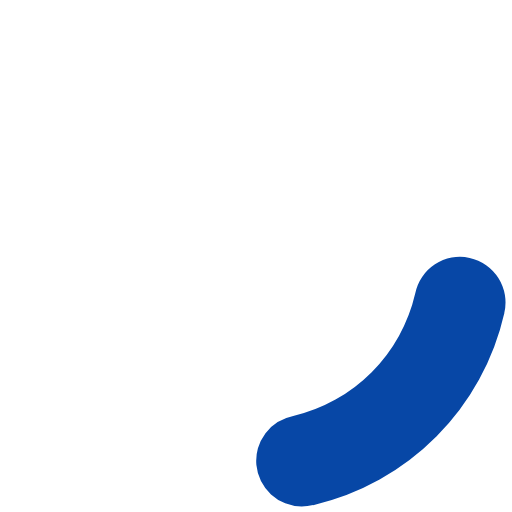
t = 0.00 s
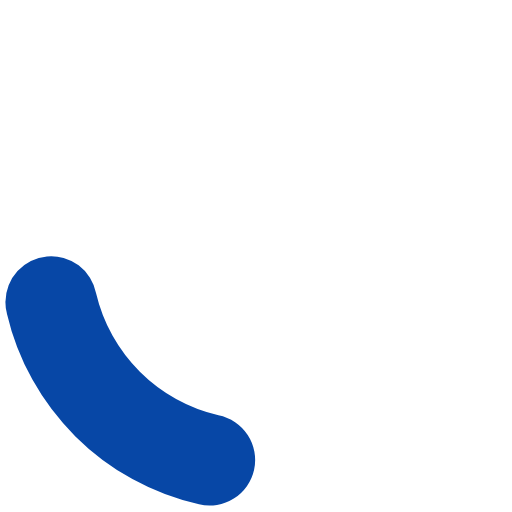
t = 0.20 s
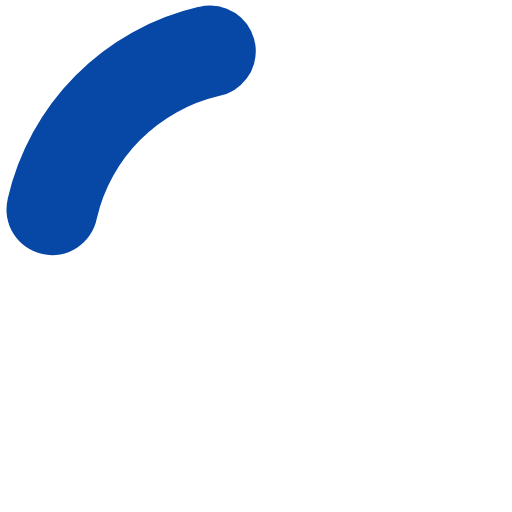
t = 0.40 s
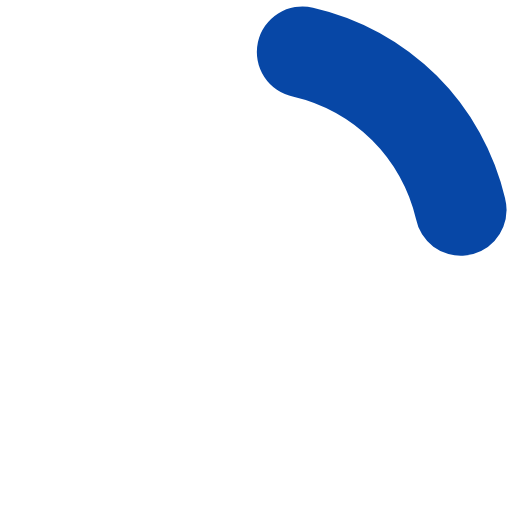
t = 0.60 s

The animated SVG that drew these frames (rendered in a browser with its animation timeline set to each time). Animation: 1 SMIL element (animateTransform=1); one cycle of 0.80 s, repeats indefinitely.

<?xml version="1.0" encoding="UTF-8" standalone="no"?><svg xmlns:svg="http://www.w3.org/2000/svg" xmlns="http://www.w3.org/2000/svg" xmlns:xlink="http://www.w3.org/1999/xlink" version="1.0" width="64px" height="64px" viewBox="0 0 128 128" xml:space="preserve"><g><path d="M75.4 126.63a11.43 11.43 0 0 1-2.1-22.65 40.9 40.9 0 0 0 30.5-30.6 11.4 11.4 0 1 1 22.27 4.87h.02a63.77 63.77 0 0 1-47.8 48.05v-.02a11.38 11.38 0 0 1-2.93.37z" fill="#0747a6"/><animateTransform attributeName="transform" type="rotate" from="0 64 64" to="360 64 64" dur="800ms" repeatCount="indefinite"></animateTransform></g></svg>